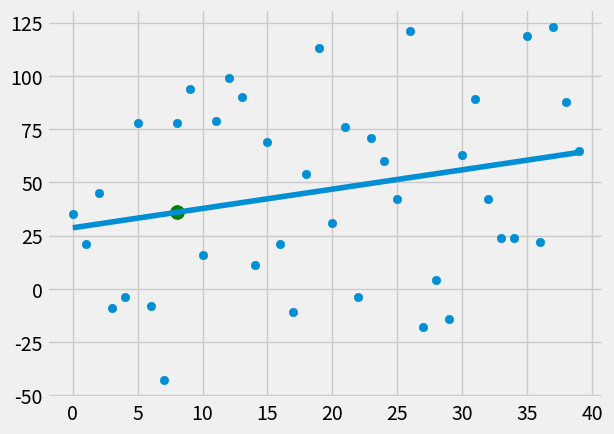

The matplotlib source for this figure:
# -*- coding: utf-8 -*-
"""
Created on Tue Oct 13 16:27:16 2020

@author: hanan
"""

# Definition of a line
# y = mx + b
# m is the slope of the (hopefully best-fit) line, 
# b is the y-intercept of the line

# The best fit line is also called the y-hat/regression line, 
# among other things

# Remember PEMDAS for order of operations
# equation for m:
# ((mean(x) * mean(y)) - mean(xy)) / (mean(x) ^ 2 - mean(x^2))

# R-squared - coefficient of determination
# Formula for R-squared (where y represents the y-values of the dataset):
# r ^ 2 = 1 - (SE of y-hat line) / (SE of mean(y))
# Squared error - SE, y-hat line refers to the best fit line itself
# generally having the y-hat line's SE be significantly
# less than mean(y)'s SE is desired

from statistics import mean
import numpy as np
import matplotlib.pyplot as plt
from matplotlib import style
import random # only pseudo-random, not actually random

style.use('fivethirtyeight')

#xs = np.array([1, 2, 3, 4, 5, 6], dtype = np.float64)
#ys = np.array([5, 4, 6, 5, 6, 7], dtype = np.float64)

# Function to create a sample dataset for testing purposes
def create_dataset(hm, variance, step = 2, correlation = False):
    val = 1
    ys = []
    
    for i in range(hm):
        y = val + random.randrange(-variance, variance)
        ys.append(y)
        if correlation and correlation == 'pos':
            val += step
        elif correlation and correlation == 'neg':
            val -= step
    
    xs = [i for i in range(len(ys))]
    return np.array(xs, dtype = np.float64), np.array(ys, dtype = np.float64)

# Function to calculate the slope & y-intercept of the best fit line
def best_fit_slope_and_intercept(xs, ys):
    m = (((mean(xs) * mean(ys)) - mean(xs * ys)) /
         ((mean(xs) ** 2) - mean(xs ** 2)))
    
    b = mean(ys) - m * mean(xs)
    return m, b

# Function to calculate the squared error
def squared_error(ys_orig, ys_line):
    return sum((ys_line - ys_orig) ** 2)

# Function to calculate the coefficient of determination (aka r-squared or r ^ 2)
def coefficient_of_determination(ys_orig, ys_line):
    y_mean_line = [mean(ys_orig) for y in ys_orig]
    squared_error_regr = squared_error(ys_orig, ys_line)
    squared_error_y_mean = squared_error(ys_orig, y_mean_line)
    return 1 - (squared_error_regr / squared_error_y_mean)

xs, ys = create_dataset(40, 80, 2, correlation = 'pos')

m, b = best_fit_slope_and_intercept(xs, ys)
#print("Best fit slope: %s\nBest fit y-intercept: %s" % (m, b))

regression_line = [(m * x) + b for x in xs]

predict_x = 8
predict_y = (m * predict_x) + b

r_squared = coefficient_of_determination(ys, regression_line)
#print("Coefficient of determination (r-squared): %s" % r_squared)

plt.scatter(xs, ys)
plt.scatter(predict_x, predict_y, s = 100, color = 'g')
plt.plot(xs, regression_line)
plt.show()
